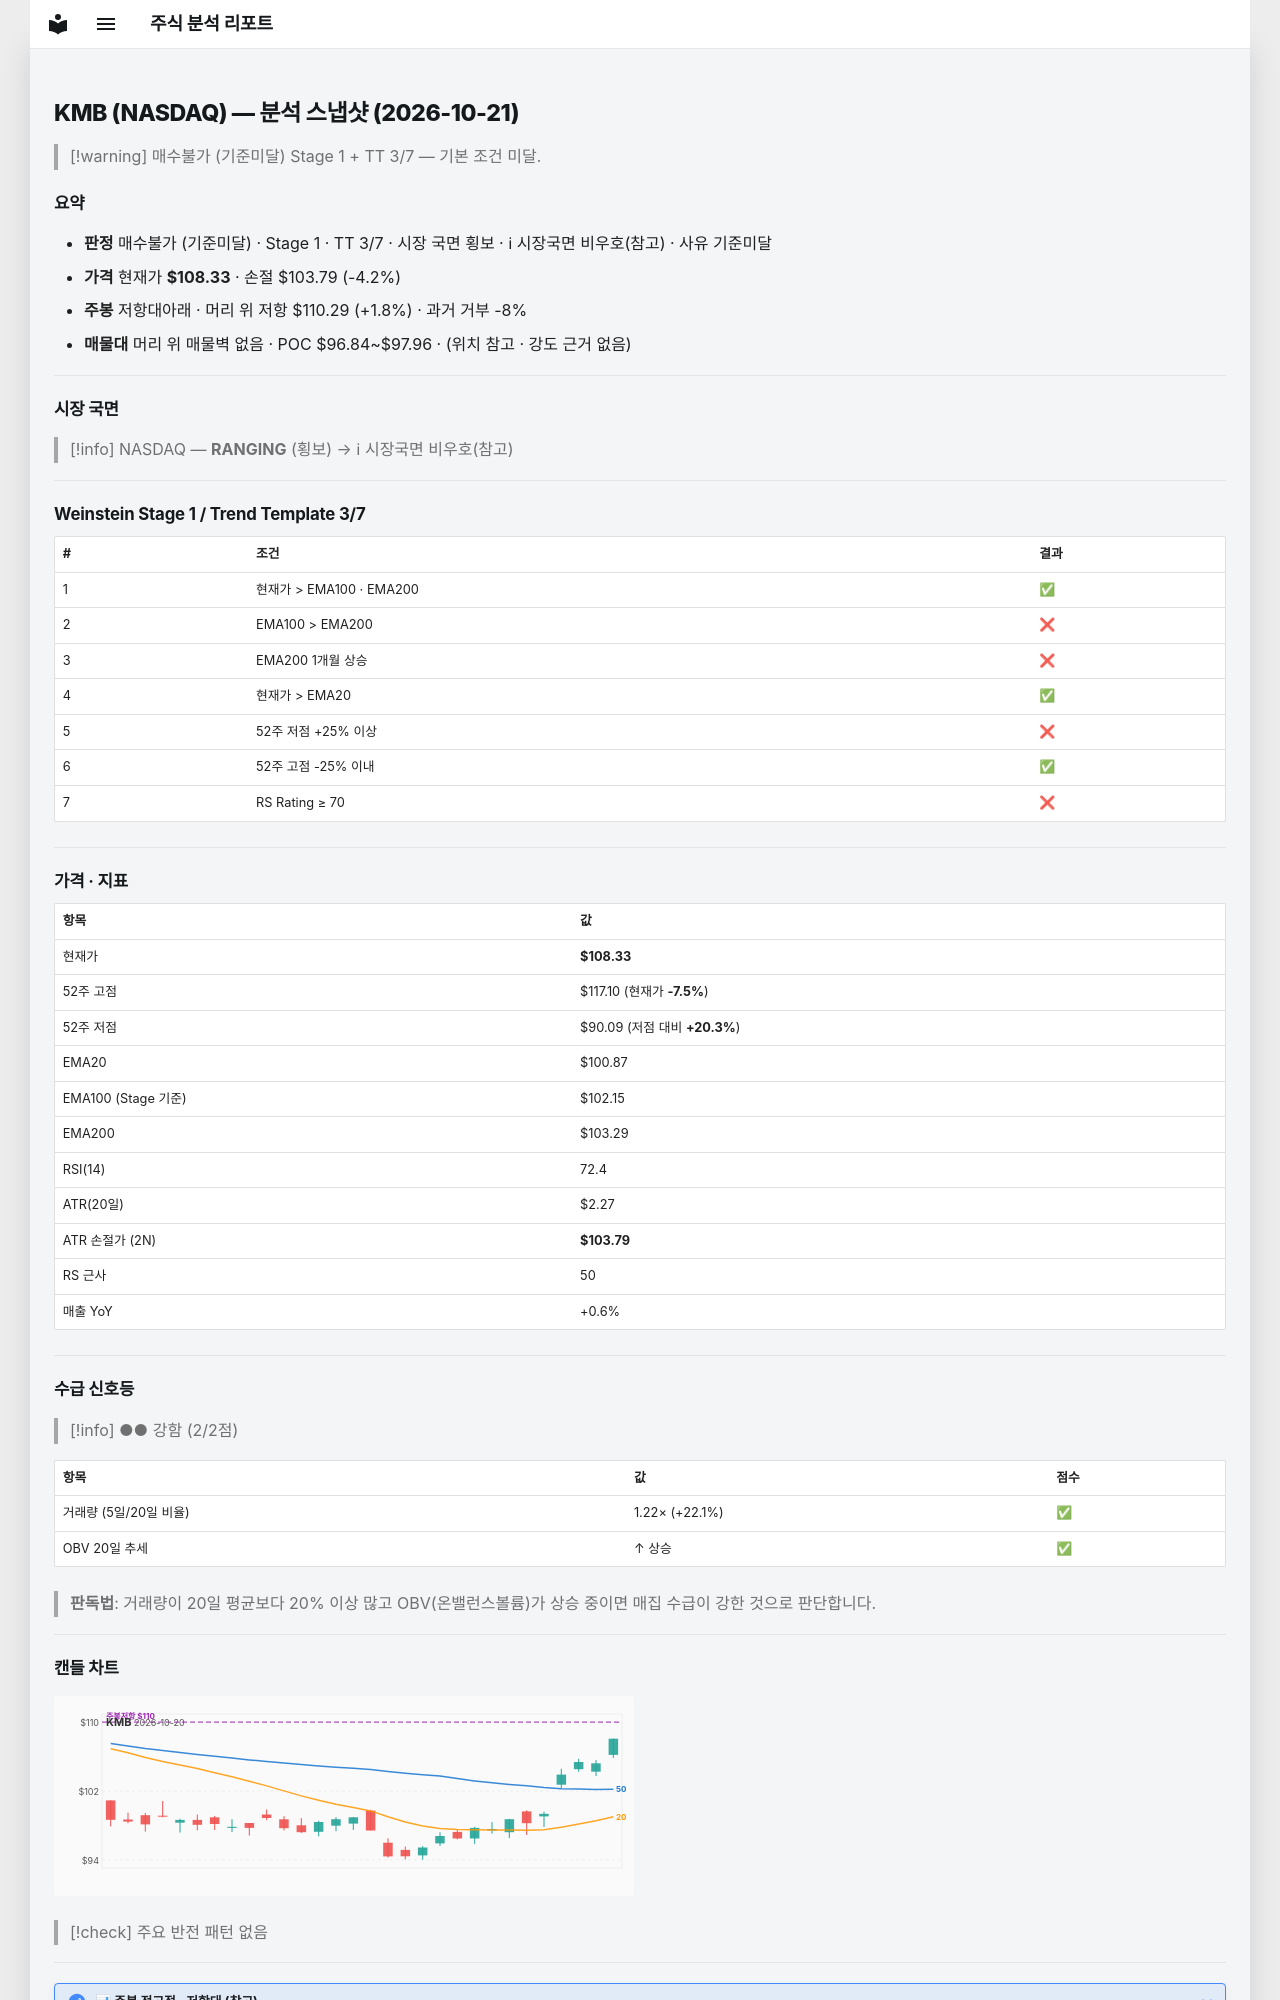

repository: soloandco/stock-reports · page: snapshots/KMB-2026-10-21/index.html · generator: mkdocs

---
type: analysis-snapshot
title: KMB 분석 스냅샷
ticker: KMB
market: NASDAQ
created: 2026-10-21
updated: 2026-10-21
bar-date: 2026-10-20
verdict: 매수불가
verdict-reason: 기준미달
real-rr: 0.43
sma50-gap-pct: 7.4
weekly-position: 저항대아래
weekly-overhead-price: 110.29
weekly-overhead-pct: 1.8
stage: 1
trend-template-score: 3
tt-max: 7
ma-set: ema-20-100-200
price: 108.33000183105469
stop-price: 103.78907287241307
market-regime: RANGING
supply-demand-score: 2/2
supply-demand-label: 강함
status: tracking
tags:
  - stock-agent
  - watchlist
  - KMB
  - analysis
related:
  - "[[analysis-template]]"
---

# KMB (NASDAQ) — 분석 스냅샷 (2026-10-21)

> [!warning] 매수불가 (기준미달)
> Stage 1 + TT 3/7 — 기본 조건 미달.

## 요약

- **판정** 매수불가 (기준미달) · Stage 1 · TT 3/7 · 시장 국면 횡보 · ℹ 시장국면 비우호(참고) · 사유 기준미달
- **가격** 현재가 **$108.33** · 손절 $103.79 (-4.2%)
- **주봉** 저항대아래 · 머리 위 저항 $110.29 (+1.8%) · 과거 거부 -8%
- **매물대** 머리 위 매물벽 없음 · POC $96.84~$97.96 · (위치 참고 · 강도 근거 없음)

---

## 시장 국면

> [!info] NASDAQ — **RANGING** (횡보) → ℹ 시장국면 비우호(참고)

---

## Weinstein Stage 1 / Trend Template 3/7

| # | 조건 | 결과 |
|---|------|------|
| 1 | 현재가 > EMA100 · EMA200 | ✅ |
| 2 | EMA100 > EMA200 | ❌ |
| 3 | EMA200 1개월 상승 | ❌ |
| 4 | 현재가 > EMA20 | ✅ |
| 5 | 52주 저점 +25% 이상 | ❌ |
| 6 | 52주 고점 -25% 이내 | ✅ |
| 7 | RS Rating ≥ 70 | ❌ |

---

## 가격 · 지표

| 항목 | 값 |
|------|---|
| 현재가 | **$108.33** |
| 52주 고점 | $117.10 (현재가 **-7.5%**) |
| 52주 저점 | $90.09 (저점 대비 **+20.3%**) |
| EMA20 | $100.87 |
| EMA100 (Stage 기준) | $102.15 |
| EMA200 | $103.29 |
| RSI(14) | 72.4 |
| ATR(20일) | $2.27 |
| ATR 손절가 (2N) | **$103.79** |
| RS 근사 | 50 |
| 매출 YoY | +0.6% |

---
## 수급 신호등

> [!info] ●● 강함 (2/2점)

| 항목 | 값 | 점수 |
|------|------|------|
| 거래량 (5일/20일 비율) | 1.22× (+22.1%) | ✅ |
| OBV 20일 추세 | ↑ 상승 | ✅ |

> **판독법**: 거래량이 20일 평균보다 20% 이상 많고 OBV(온밸런스볼륨)가 상승 중이면 매집 수급이 강한 것으로 판단합니다.

---
